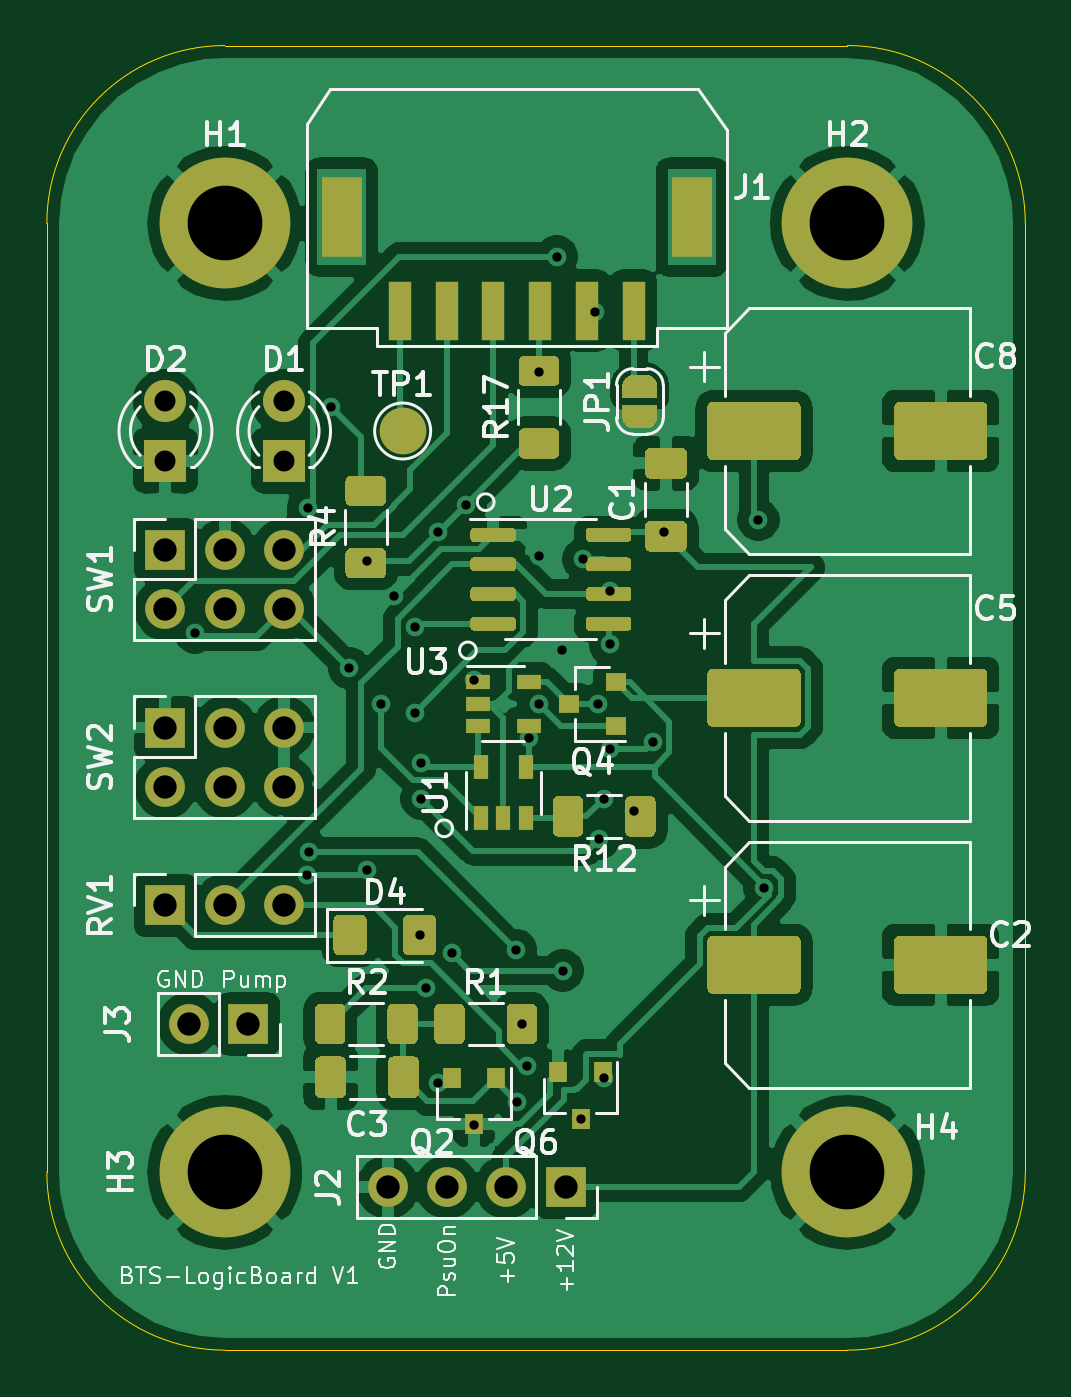
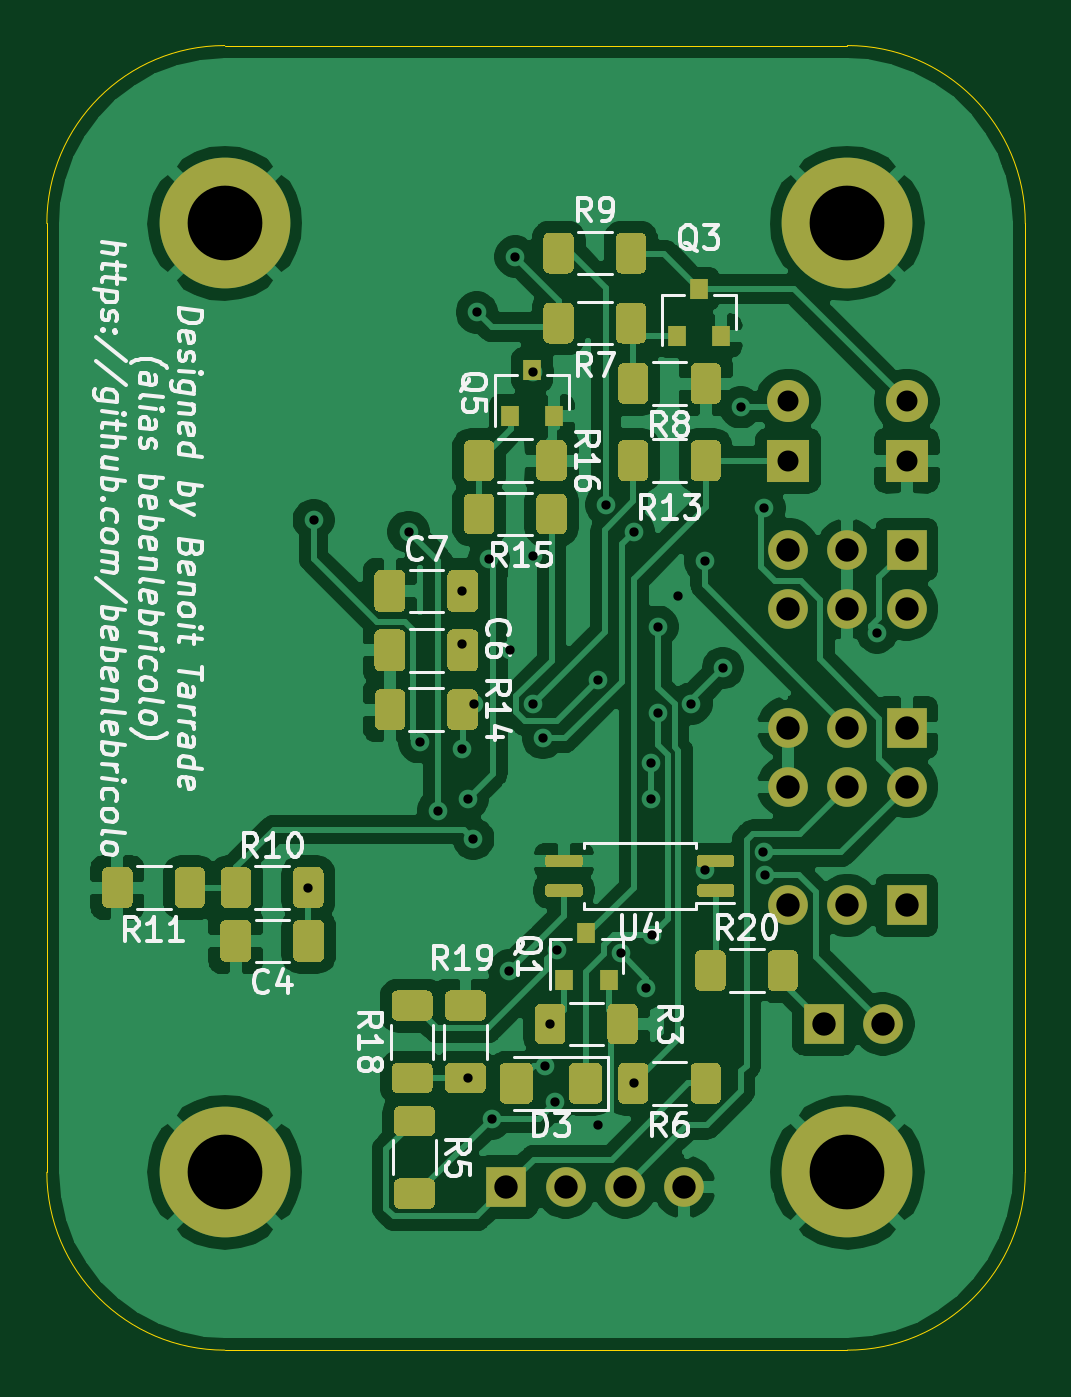
Circuit board: 11 layer files. Board 41.9 x 55.9 mm.
- bottom_copper: BTS-LogicBoard-B_Cu.gbr (140827 bytes)
- bottom_mask: BTS-LogicBoard-B_Mask.gbr (16816 bytes)
- paste: BTS-LogicBoard-B_Paste.gbr (15532 bytes)
- bottom_silk: BTS-LogicBoard-B_SilkS.gbr (45078 bytes)
- outline: BTS-LogicBoard-Edge_Cuts.gbr (999 bytes)
- top_copper: BTS-LogicBoard-F_Cu.gbr (146339 bytes)
- top_mask: BTS-LogicBoard-F_Mask.gbr (15454 bytes)
- paste: BTS-LogicBoard-F_Paste.gbr (11881 bytes)
- top_silk: BTS-LogicBoard-F_SilkS.gbr (38474 bytes)
- drill: BTS-LogicBoard-NPTH.drl (270 bytes)
- drill: BTS-LogicBoard-PTH.drl (1275 bytes)

=== bottom_copper: BTS-LogicBoard-B_Cu.gbr (140827 bytes, source omitted) ===
=== bottom_mask: BTS-LogicBoard-B_Mask.gbr (16816 bytes, source omitted) ===
=== paste: BTS-LogicBoard-B_Paste.gbr (15532 bytes, source omitted) ===
=== bottom_silk: BTS-LogicBoard-B_SilkS.gbr (45078 bytes, source omitted) ===
=== outline: BTS-LogicBoard-Edge_Cuts.gbr ===
%TF.GenerationSoftware,KiCad,Pcbnew,5.1.10*%
%TF.CreationDate,2021-09-30T13:59:13+02:00*%
%TF.ProjectId,BTS-LogicBoard,4254532d-4c6f-4676-9963-426f6172642e,rev?*%
%TF.SameCoordinates,Original*%
%TF.FileFunction,Profile,NP*%
%FSLAX46Y46*%
G04 Gerber Fmt 4.6, Leading zero omitted, Abs format (unit mm)*
G04 Created by KiCad (PCBNEW 5.1.10) date 2021-09-30 13:59:13*
%MOMM*%
%LPD*%
G01*
G04 APERTURE LIST*
%TA.AperFunction,Profile*%
%ADD10C,0.050000*%
%TD*%
G04 APERTURE END LIST*
D10*
X111760000Y-114300000D02*
X111760000Y-73660000D01*
X119380000Y-121920000D02*
X146050000Y-121920000D01*
X153670000Y-114300000D02*
G75*
G02*
X146050000Y-121920000I-7620000J0D01*
G01*
X119380000Y-121920000D02*
G75*
G02*
X111760000Y-114300000I0J7620000D01*
G01*
X111760000Y-73660000D02*
G75*
G02*
X119380000Y-66040000I7620000J0D01*
G01*
X153670000Y-73660000D02*
X153670000Y-114300000D01*
X146050000Y-66040000D02*
X119380000Y-66040000D01*
X146050000Y-66040000D02*
G75*
G02*
X153670000Y-73660000I0J-7620000D01*
G01*
M02*

=== top_copper: BTS-LogicBoard-F_Cu.gbr (146339 bytes, source omitted) ===
=== top_mask: BTS-LogicBoard-F_Mask.gbr (15454 bytes, source omitted) ===
=== paste: BTS-LogicBoard-F_Paste.gbr (11881 bytes, source omitted) ===
=== top_silk: BTS-LogicBoard-F_SilkS.gbr (38474 bytes, source omitted) ===
=== drill: BTS-LogicBoard-NPTH.drl ===
M48
; DRILL file {KiCad 5.1.10} date Thu Sep 30 13:59:15 2021
; FORMAT={-:-/ absolute / inch / decimal}
; #@! TF.CreationDate,2021-09-30T13:59:15+02:00
; #@! TF.GenerationSoftware,Kicad,Pcbnew,5.1.10
; #@! TF.FileFunction,NonPlated,1,2,NPTH
FMAT,2
INCH
%
G90
G05
T0
M30

=== drill: BTS-LogicBoard-PTH.drl ===
M48
; DRILL file {KiCad 5.1.10} date Thu Sep 30 13:59:15 2021
; FORMAT={-:-/ absolute / inch / decimal}
; #@! TF.CreationDate,2021-09-30T13:59:15+02:00
; #@! TF.GenerationSoftware,Kicad,Pcbnew,5.1.10
; #@! TF.FileFunction,Plated,1,2,PTH
FMAT,2
INCH
T1C0.0157
T2C0.0354
T3C0.0394
T4C0.1260
%
G90
G05
T1
X4.65Y-3.59
X4.8395Y-3.9993
X4.84Y-3.38
X4.8415Y-3.96
X4.88Y-3.21
X4.91Y-3.65
X4.94Y-3.47
X4.94Y-3.99
X4.963Y-3.7096
X4.986Y-3.528
X5.02Y-3.58
X5.02Y-3.7248
X5.03Y-4.1
X5.0315Y-3.81
X5.0315Y-3.87
X5.04Y-4.19
X5.06Y-3.42
X5.06Y-4.35
X5.0825Y-4.131
X5.1069Y-3.3743
X5.12Y-3.67
X5.12Y-4.42
X5.1904Y-4.1248
X5.1932Y-4.3818
X5.201Y-4.25
X5.21Y-4.32
X5.2133Y-3.7681
X5.23Y-3.15
X5.23Y-3.46
X5.23Y-3.711
X5.26Y-2.956
X5.2695Y-3.62
X5.27Y-4.16
X5.3Y-4.4094
X5.3043Y-3.4664
X5.325Y-3.05
X5.33Y-3.71
X5.3309Y-3.9379
X5.34Y-3.87
X5.34Y-4.341
X5.35Y-3.52
X5.35Y-3.61
X5.35Y-3.7868
X5.39Y-3.89
X5.4215Y-3.775
X5.44Y-3.42
X5.6Y-3.4
X5.61Y-4.02
T2
X4.6Y-3.2
X4.6Y-3.3
X4.8Y-3.2
X4.8Y-3.3
T3
X4.6Y-3.45
X4.6Y-3.55
X4.6Y-3.75
X4.6Y-3.85
X4.6Y-4.05
X4.64Y-4.25
X4.7Y-3.45
X4.7Y-3.55
X4.7Y-3.75
X4.7Y-3.85
X4.7Y-4.05
X4.74Y-4.25
X4.8Y-3.45
X4.8Y-3.55
X4.8Y-3.75
X4.8Y-3.85
X4.8Y-4.05
X4.975Y-4.525
X5.075Y-4.525
X5.175Y-4.525
X5.275Y-4.525
T4
X4.7Y-2.9
X4.7Y-4.5
X5.75Y-2.9
X5.75Y-4.5
T0
M30
